Labelled photos from "database", an image-classification folder in Cirtoyt/rock-paper-scissors-CCN-AI. The possible labels are: paper, rock, scissors.

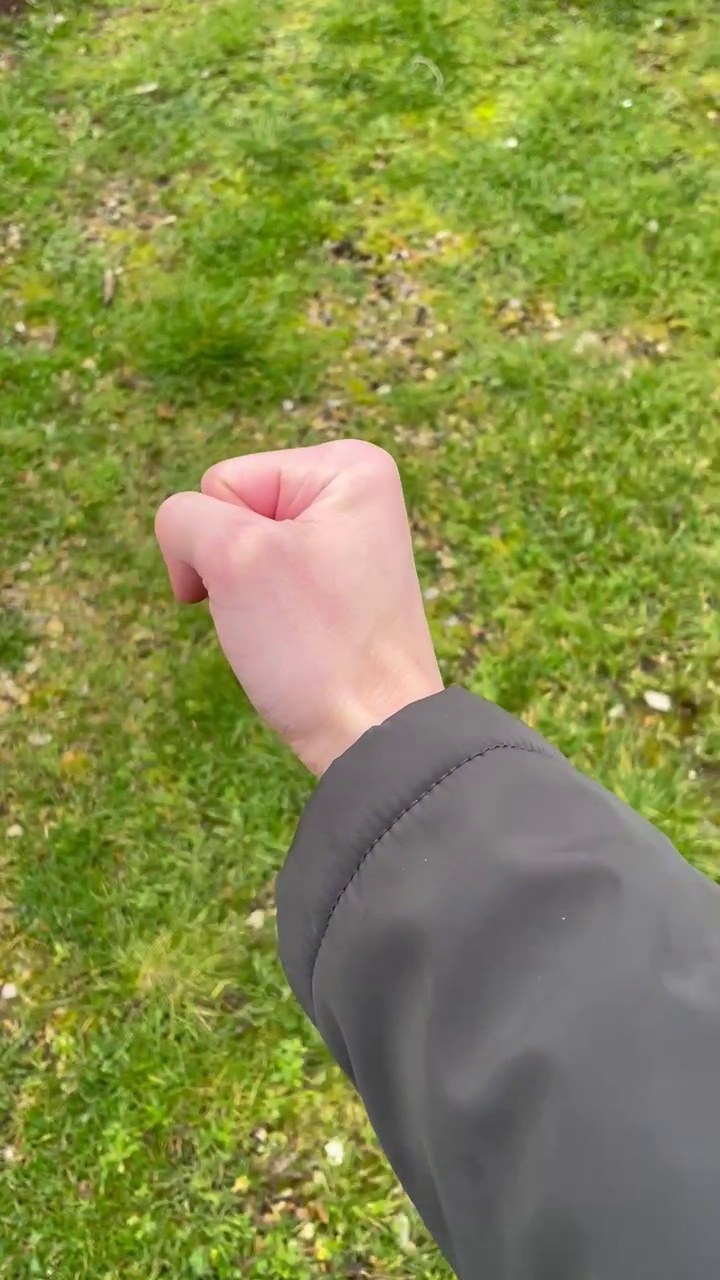
Label: rock

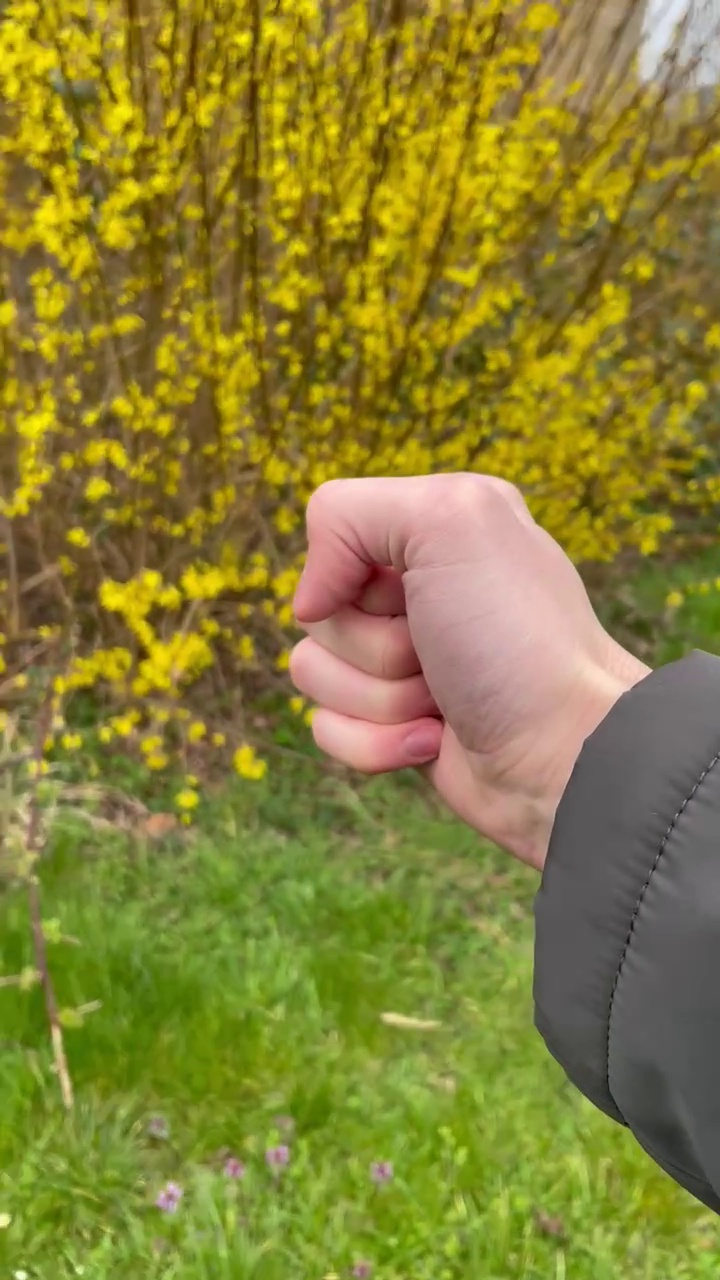
Label: rock

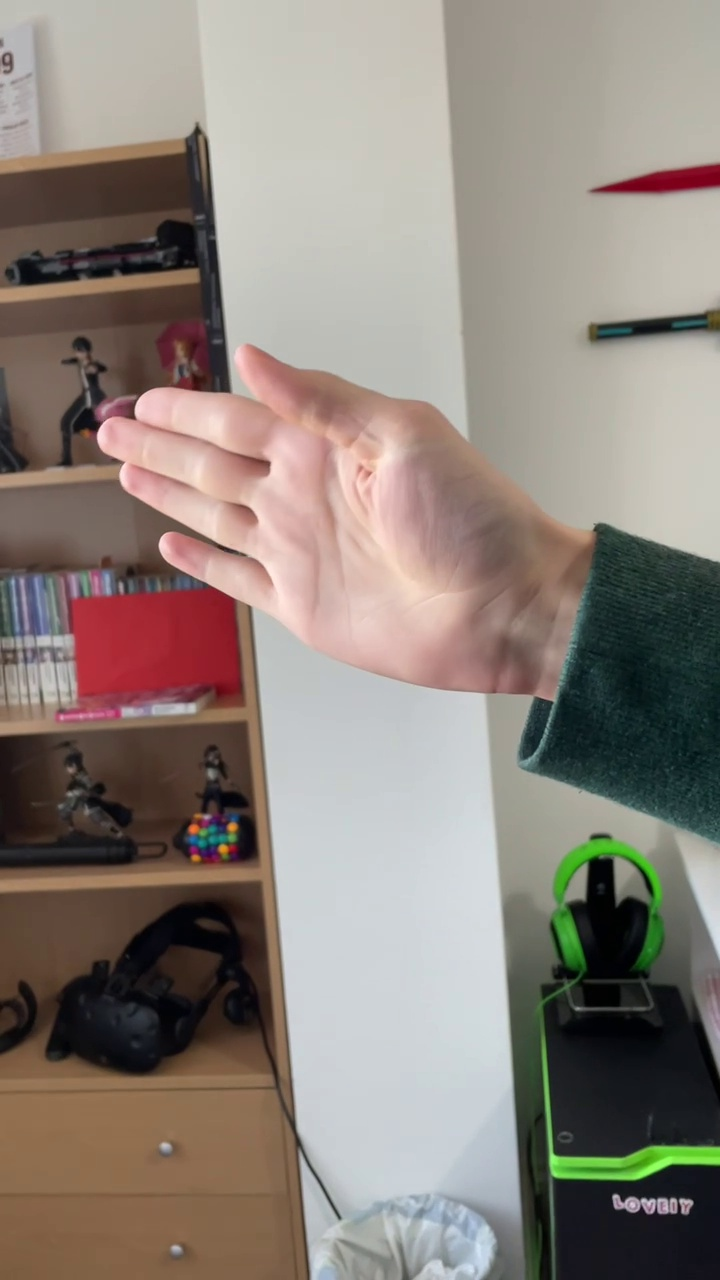
Label: paper

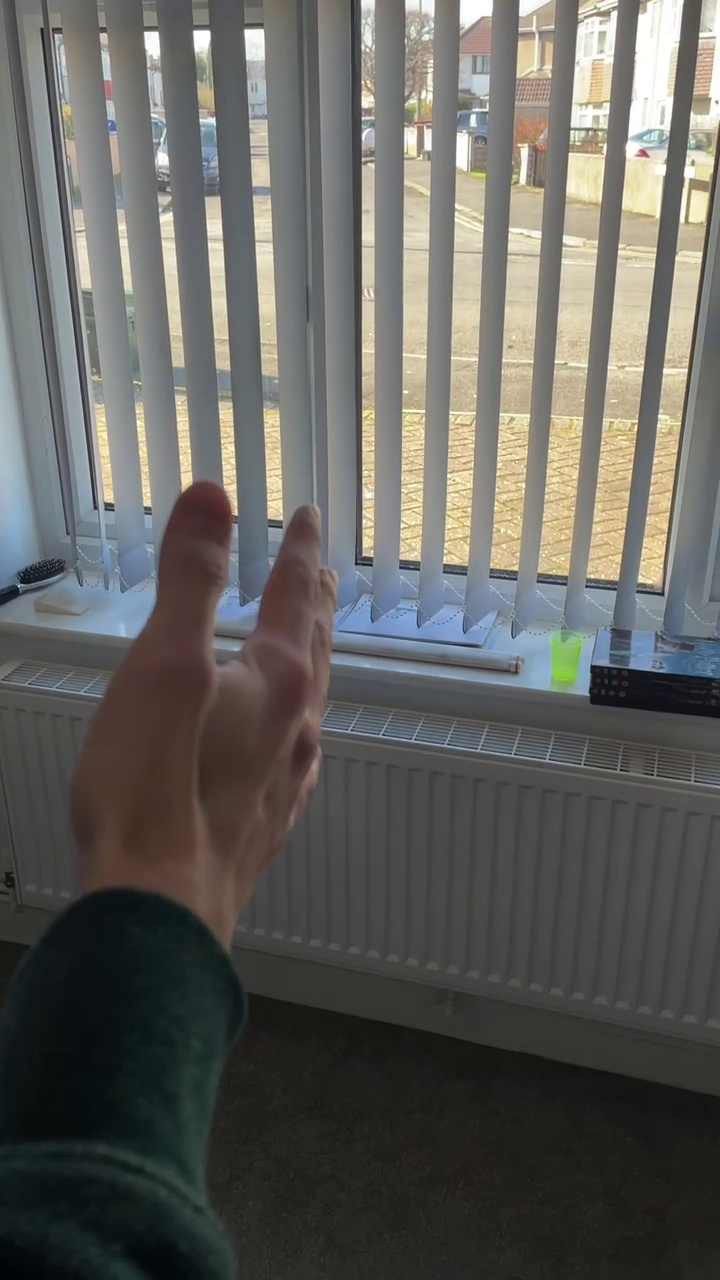
Label: paper

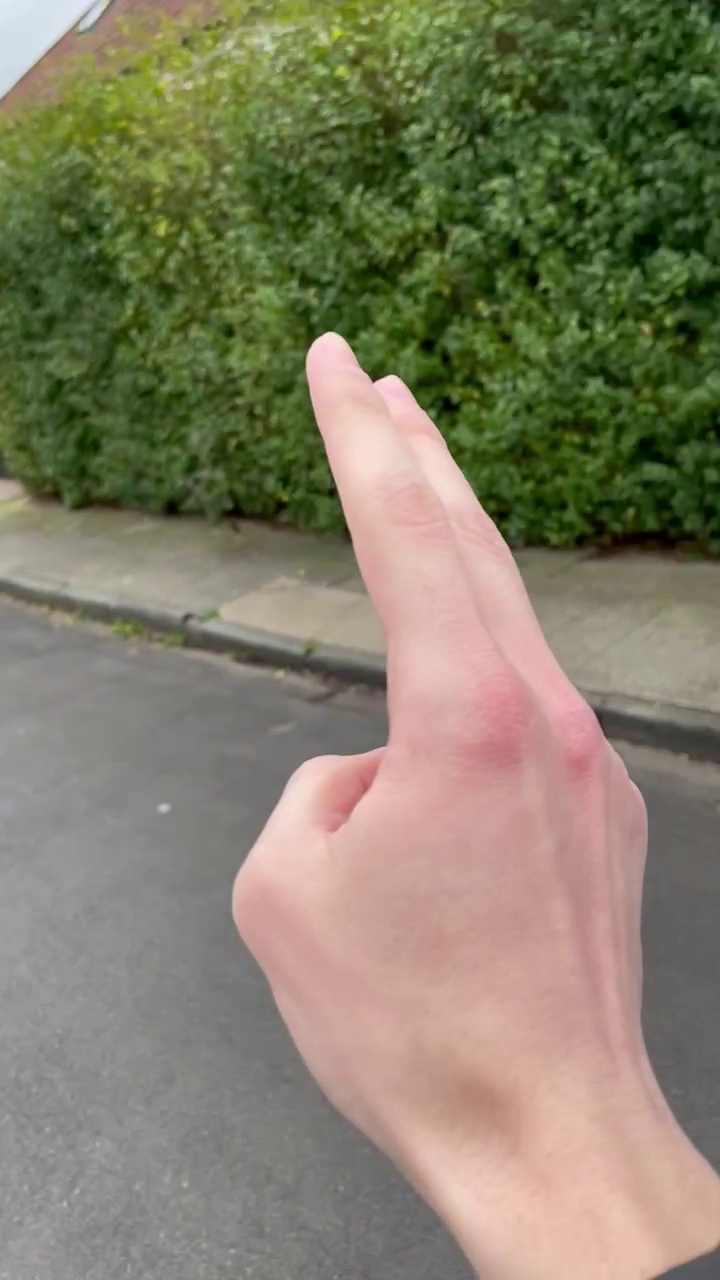
Label: scissors

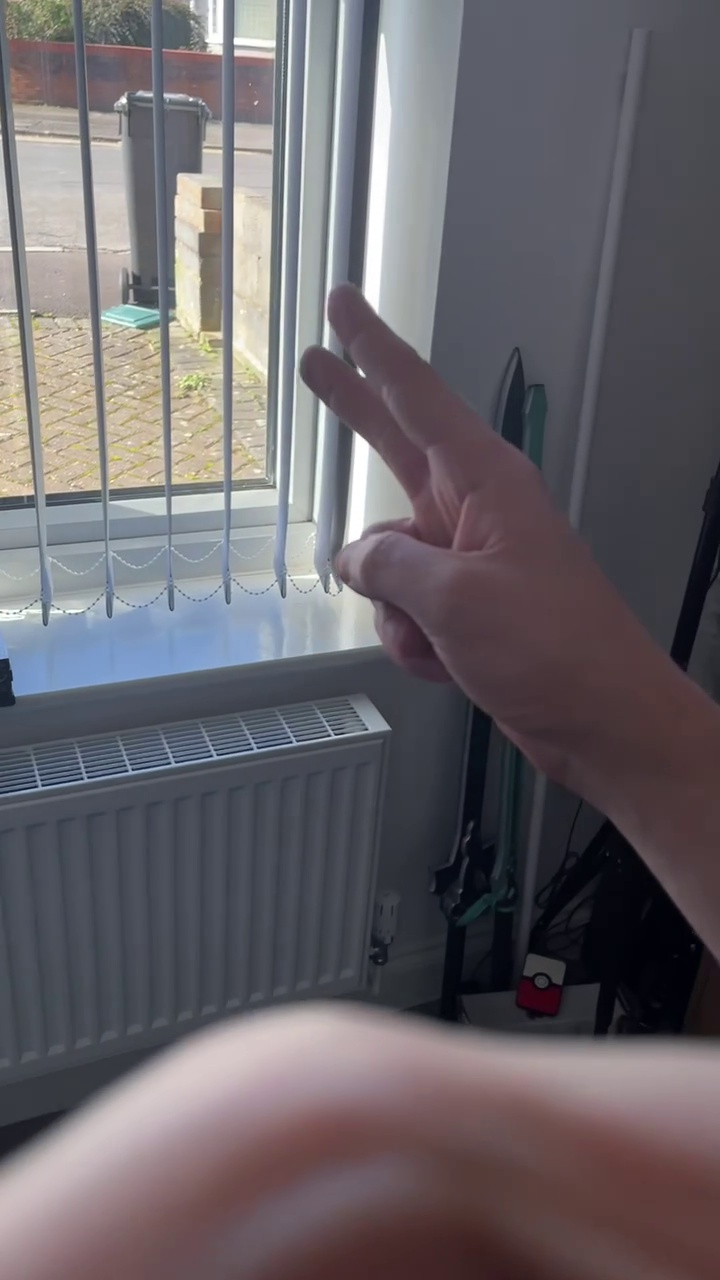
Label: scissors
